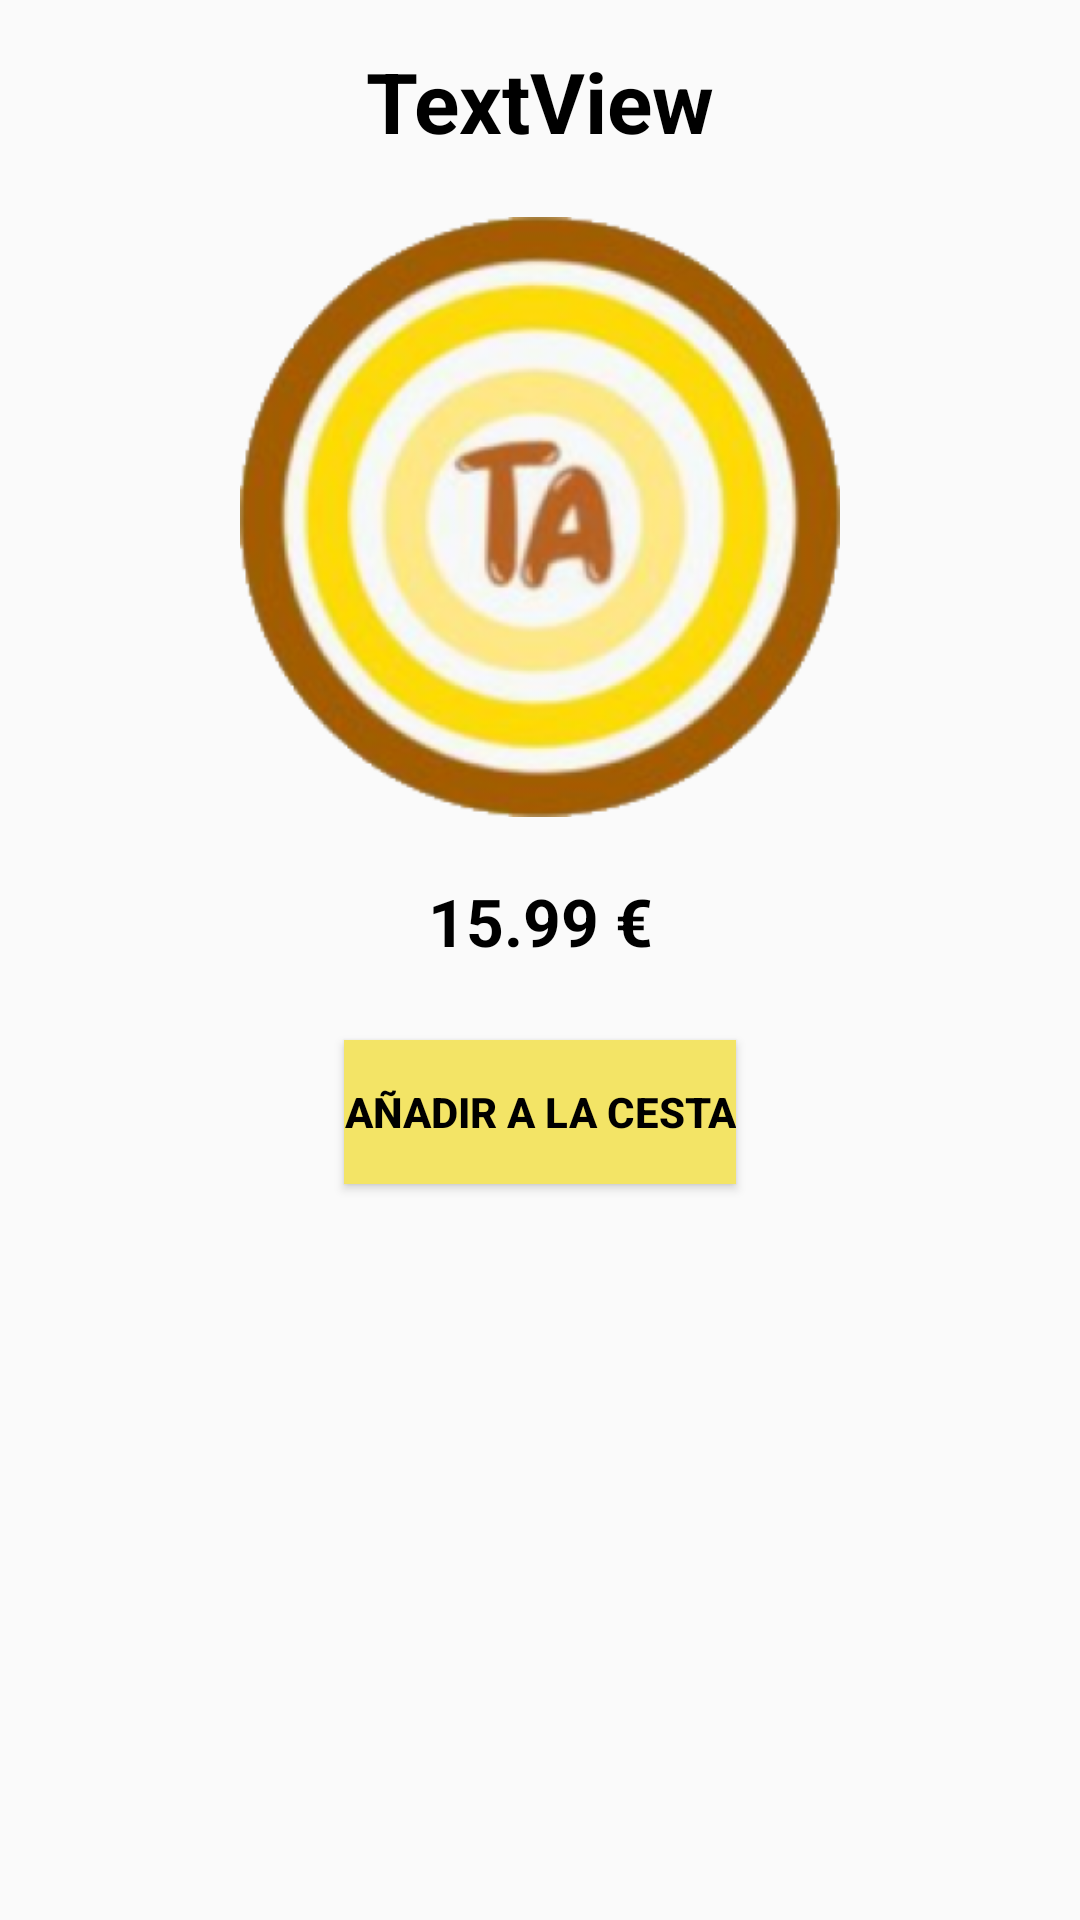

Here is an Android app screen rendered from its layout file. Give the layout XML and the strings, colors and styles it references.
<!-- AndroidManifest.xml: application theme Theme.TartAttack -->
<!-- res/layout/tarta_layout_detallado_base.xml -->
<?xml version="1.0" encoding="utf-8"?>
<androidx.constraintlayout.widget.ConstraintLayout xmlns:android="http://schemas.android.com/apk/res/android"
    xmlns:app="http://schemas.android.com/apk/res-auto"
    xmlns:tools="http://schemas.android.com/tools"
    android:layout_width="match_parent"
    android:layout_height="match_parent">

    <ImageView
        android:id="@+id/imageViewTarta"
        android:layout_width="200dp"
        android:layout_height="200dp"
        android:layout_marginTop="20dp"
        app:layout_constraintEnd_toEndOf="parent"
        app:layout_constraintStart_toStartOf="parent"
        app:layout_constraintTop_toBottomOf="@+id/textTitulo"
        app:srcCompat="@mipmap/icono_tart_foreground" />

    <TextView
        android:id="@+id/textTitulo"
        android:layout_width="wrap_content"
        android:layout_height="wrap_content"
        android:layout_marginTop="15dp"
        android:text="TextView"
        android:textColor="@color/black"
        android:textSize="28sp"
        android:textStyle="bold"
        app:layout_constraintEnd_toEndOf="parent"
        app:layout_constraintHorizontal_bias="0.5"
        app:layout_constraintStart_toStartOf="parent"
        app:layout_constraintTop_toTopOf="parent" />

    <Button
        android:id="@+id/button"
        android:layout_width="wrap_content"
        android:layout_height="wrap_content"
        android:layout_marginTop="25dp"
        android:background="@color/tart"
        android:drawableStart="@drawable/carrito"
        android:drawablePadding="5dp"
        android:onClick="addTartaDB"
        android:text="@string/add_cesta"
        android:textColor="@color/black"
        android:textStyle="bold"
        app:layout_constraintEnd_toEndOf="parent"
        app:layout_constraintHorizontal_bias="0.5"
        app:layout_constraintStart_toStartOf="parent"
        app:layout_constraintTop_toBottomOf="@+id/textViewPrecio" />

    <TextView
        android:id="@+id/textViewPrecio"
        android:layout_width="wrap_content"
        android:layout_height="wrap_content"
        android:layout_marginTop="20dp"
        android:text="@string/precio_tc"
        android:textColor="@color/black"
        android:textSize="22sp"
        android:textStyle="bold"
        app:layout_constraintEnd_toEndOf="parent"
        app:layout_constraintStart_toStartOf="parent"
        app:layout_constraintTop_toBottomOf="@+id/imageViewTarta" />



</androidx.constraintlayout.widget.ConstraintLayout>
<!-- resources referenced by this layout -->
<resources>
  <color name="black">#FF000000</color>
  <color name="tart">#F3E466</color>
  <!-- mipmap icono_tart_foreground: png bitmap (mipmap-hdpi, 54832 bytes) -->
  <string name="add_cesta">Añadir a la cesta</string>
  <string name="precio_tc">15.99 € </string>
  <style name="Theme.TartAttack" parent="Theme.AppCompat.Light.DarkActionBar">
          
          <item name="colorPrimary">@color/black</item>
          <item name="colorPrimaryDark">@color/black</item>
          <item name="colorAccent">@color/teal_200</item>
          
      </style>
  <color name="teal_200">#FF03DAC5</color>
</resources>
